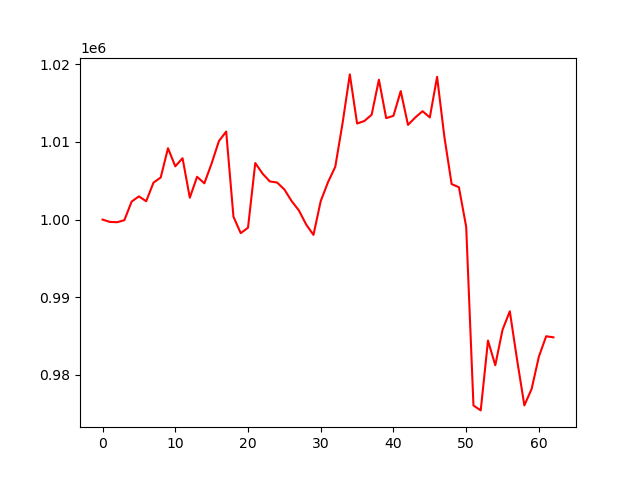

The data file committed next to this chart (first rows):
account_value, date, daily_return
1000000, 2024-10-07, 
999702, 2024-10-08, -0.0002977
999662, 2024-10-09, -4.046404553947891e-05
999921, 2024-10-10, 0.0002596
1002317, 2024-10-11, 0.002396
1002987, 2024-10-14, 0.0006683
1002357, 2024-10-15, -0.0006275
1004749, 2024-10-16, 0.002386
1005419, 2024-10-17, 0.0006672
1009188, 2024-10-18, 0.003748
1006852, 2024-10-21, -0.002315
1007897, 2024-10-22, 0.001038
1002815, 2024-10-23, -0.005042
1005505, 2024-10-24, 0.002683
1004669, 2024-10-25, -0.0008312
1007229, 2024-10-28, 0.002547
1010099, 2024-10-29, 0.002849
1011327, 2024-10-30, 0.001216
1000370, 2024-10-31, -0.01083
998253, 2024-11-01, -0.002117
998954, 2024-11-04, 0.0007028
1007277, 2024-11-05, 0.008331
1005916, 2024-11-06, -0.001351
1004910, 2024-11-07, -0.001
1004771, 2024-11-08, -0.0001377
1003877, 2024-11-11, -0.0008901
1002383, 2024-11-12, -0.001488
1001170, 2024-11-13, -0.001211
999365, 2024-11-14, -0.001803
998028, 2024-11-15, -0.001338
1002380, 2024-11-18, 0.004361
1004811, 2024-11-19, 0.002425
1006798, 2024-11-20, 0.001977
1012392, 2024-11-21, 0.005556
1018684, 2024-11-22, 0.006215
1012365, 2024-11-25, -0.006203
1012688, 2024-11-26, 0.0003197
1013490, 2024-11-27, 0.0007916
1017999, 2024-11-29, 0.004449
1013056, 2024-12-02, -0.004855
1013354, 2024-12-03, 0.0002942
1016534, 2024-12-04, 0.003138
1012186, 2024-12-05, -0.004277
1013138, 2024-12-06, 0.0009403
1013950, 2024-12-09, 0.0008015
1013145, 2024-12-10, -0.0007933
1018370, 2024-12-11, 0.005157
1010659, 2024-12-12, -0.007572
1004570, 2024-12-13, -0.006025
1004161, 2024-12-16, -0.0004073
999074, 2024-12-17, -0.005066
976079, 2024-12-18, -0.02302
975443, 2024-12-19, -0.0006513
984433, 2024-12-20, 0.009216
981253, 2024-12-23, -0.00323
985823, 2024-12-24, 0.004656
988199, 2024-12-26, 0.00241
981951, 2024-12-27, -0.006322
976086, 2024-12-30, -0.005973
978208, 2024-12-31, 0.002174
... 3 more rows
